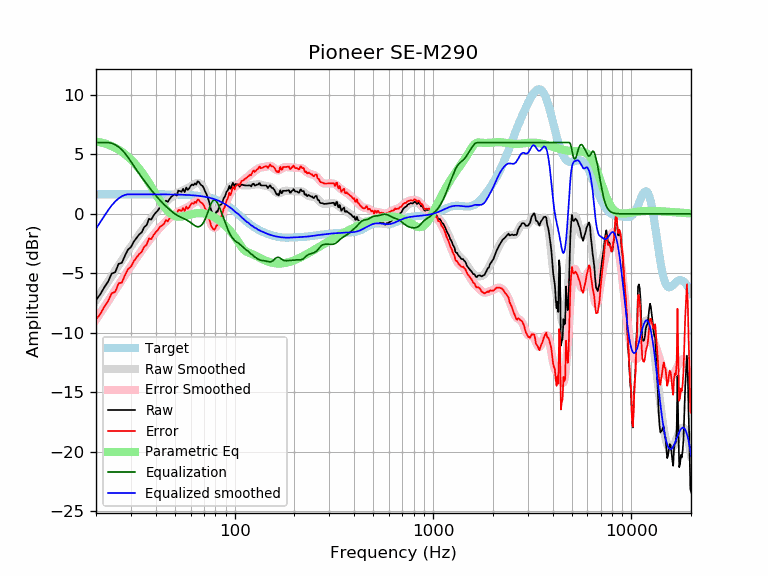

Source data for this figure (header and first rows):
frequency, raw, error, smoothed, error_smoothed, equalization, parametric_eq, equalized_raw, equalized_smoothed, target
20, -7.24, -8.89, -7.25, -8.90, 6.00, 6.08, -1.24, -1.25, 1.65
21, -6.77, -8.42, -6.71, -8.36, 6.00, 6.02, -0.77, -0.71, 1.65
22, -6.18, -7.83, -6.20, -7.85, 6.00, 5.93, -0.18, -0.20, 1.65
23, -5.70, -7.35, -5.70, -7.35, 6.00, 5.82, 0.30, 0.30, 1.65
24, -5.02, -6.67, -5.22, -6.87, 5.94, 5.70, 0.92, 0.71, 1.65
25, -4.91, -6.56, -4.77, -6.41, 5.81, 5.55, 0.90, 1.05, 1.65
26, -4.20, -5.85, -4.33, -5.97, 5.63, 5.39, 1.43, 1.30, 1.65
27, -4.12, -5.77, -3.90, -5.55, 5.39, 5.21, 1.27, 1.48, 1.65
28, -3.51, -5.15, -3.50, -5.15, 5.10, 5.01, 1.59, 1.60, 1.65
29, -3.00, -4.65, -3.11, -4.76, 4.76, 4.80, 1.76, 1.65, 1.65
30, -2.79, -4.44, -2.74, -4.39, 4.39, 4.57, 1.60, 1.65, 1.65
31, -2.34, -3.98, -2.39, -4.04, 4.04, 4.33, 1.70, 1.65, 1.65
32, -2.03, -3.67, -2.06, -3.70, 3.70, 4.07, 1.68, 1.65, 1.65
33, -1.73, -3.38, -1.74, -3.38, 3.38, 3.79, 1.65, 1.65, 1.65
34, -1.55, -3.19, -1.43, -3.08, 3.08, 3.51, 1.53, 1.65, 1.65
35, -1.11, -2.75, -1.15, -2.79, 2.79, 3.21, 1.69, 1.65, 1.65
36, -0.95, -2.60, -0.87, -2.52, 2.52, 2.91, 1.57, 1.65, 1.65
37, -0.41, -2.06, -0.61, -2.25, 2.25, 2.60, 1.84, 1.64, 1.64
38, -0.48, -2.13, -0.36, -2.01, 2.01, 2.29, 1.52, 1.64, 1.64
39, -0.14, -1.78, -0.13, -1.77, 1.77, 1.98, 1.63, 1.64, 1.64
40, 0.10, -1.54, 0.09, -1.55, 1.55, 1.68, 1.65, 1.64, 1.64
41, 0.29, -1.36, 0.30, -1.34, 1.34, 1.39, 1.63, 1.64, 1.64
42, 0.55, -1.09, 0.49, -1.15, 1.15, 1.11, 1.70, 1.64, 1.64
43, 0.66, -0.98, 0.67, -0.97, 0.97, 0.85, 1.63, 1.64, 1.64
44, 0.80, -0.84, 0.84, -0.80, 0.80, 0.62, 1.59, 1.64, 1.64
45, 1.11, -0.52, 1.00, -0.64, 0.64, 0.41, 1.75, 1.64, 1.64
46, 1.00, -0.63, 1.14, -0.49, 0.49, 0.23, 1.50, 1.64, 1.64
47, 1.26, -0.38, 1.28, -0.35, 0.35, 0.09, 1.61, 1.63, 1.63
48, 1.46, -0.17, 1.41, -0.22, 0.22, -0.03, 1.68, 1.63, 1.63
49, 1.56, -0.07, 1.52, -0.11, 0.11, -0.12, 1.67, 1.63, 1.63
50, 1.66, 0.03, 1.63, -0.00, 0.00, -0.18, 1.66, 1.63, 1.63
51, 1.54, -0.08, 1.72, 0.09, -0.09, -0.22, 1.45, 1.62, 1.62
52, 1.95, 0.34, 1.79, 0.18, -0.18, -0.24, 1.78, 1.62, 1.62
53, 1.92, 0.30, 1.86, 0.25, -0.25, -0.24, 1.67, 1.62, 1.62
54, 1.86, 0.25, 1.92, 0.31, -0.31, -0.22, 1.55, 1.61, 1.61
55, 2.10, 0.50, 1.98, 0.37, -0.37, -0.20, 1.73, 1.61, 1.61
56, 1.83, 0.23, 2.03, 0.43, -0.43, -0.17, 1.40, 1.60, 1.60
57, 2.21, 0.61, 2.09, 0.49, -0.49, -0.14, 1.72, 1.60, 1.60
58, 2.02, 0.43, 2.16, 0.57, -0.57, -0.11, 1.45, 1.59, 1.59
59, 2.14, 0.56, 2.23, 0.65, -0.65, -0.08, 1.49, 1.58, 1.58
60, 2.36, 0.78, 2.31, 0.74, -0.74, -0.04, 1.62, 1.58, 1.58
61, 2.47, 0.90, 2.40, 0.83, -0.83, -0.01, 1.64, 1.57, 1.57
62, 2.40, 0.85, 2.47, 0.92, -0.92, 0.01, 1.49, 1.56, 1.56
63, 2.57, 1.02, 2.54, 0.99, -0.99, 0.03, 1.57, 1.55, 1.55
64, 2.46, 0.93, 2.59, 1.05, -1.05, 0.05, 1.42, 1.54, 1.54
65, 2.74, 1.21, 2.60, 1.08, -1.08, 0.06, 1.66, 1.53, 1.53
66, 2.69, 1.18, 2.59, 1.08, -1.08, 0.06, 1.62, 1.51, 1.51
67, 2.51, 1.01, 2.54, 1.03, -1.03, 0.07, 1.48, 1.50, 1.50
68, 2.40, 0.91, 2.44, 0.95, -0.95, 0.06, 1.45, 1.49, 1.49
69, 2.34, 0.87, 2.30, 0.82, -0.82, 0.05, 1.51, 1.47, 1.47
70, 2.14, 0.69, 2.11, 0.65, -0.65, 0.04, 1.49, 1.45, 1.45
71, 1.88, 0.45, 1.88, 0.44, -0.44, 0.02, 1.44, 1.44, 1.44
72, 1.69, 0.27, 1.61, 0.19, -0.19, -0.01, 1.49, 1.42, 1.42
73, 1.42, 0.03, 1.32, -0.08, 0.08, -0.04, 1.50, 1.40, 1.40
74, 1.14, -0.24, 1.02, -0.35, 0.35, -0.07, 1.49, 1.37, 1.37
75, 0.75, -0.60, 0.73, -0.62, 0.62, -0.11, 1.36, 1.35, 1.35
76, 0.35, -0.97, 0.48, -0.85, 0.85, -0.15, 1.20, 1.32, 1.32
77, 0.13, -1.17, 0.27, -1.03, 1.03, -0.19, 1.16, 1.30, 1.30
78, -0.02, -1.29, 0.13, -1.14, 1.14, -0.24, 1.12, 1.27, 1.27
79, -0.10, -1.34, 0.06, -1.18, 1.18, -0.29, 1.08, 1.24, 1.24
... 553 more rows
